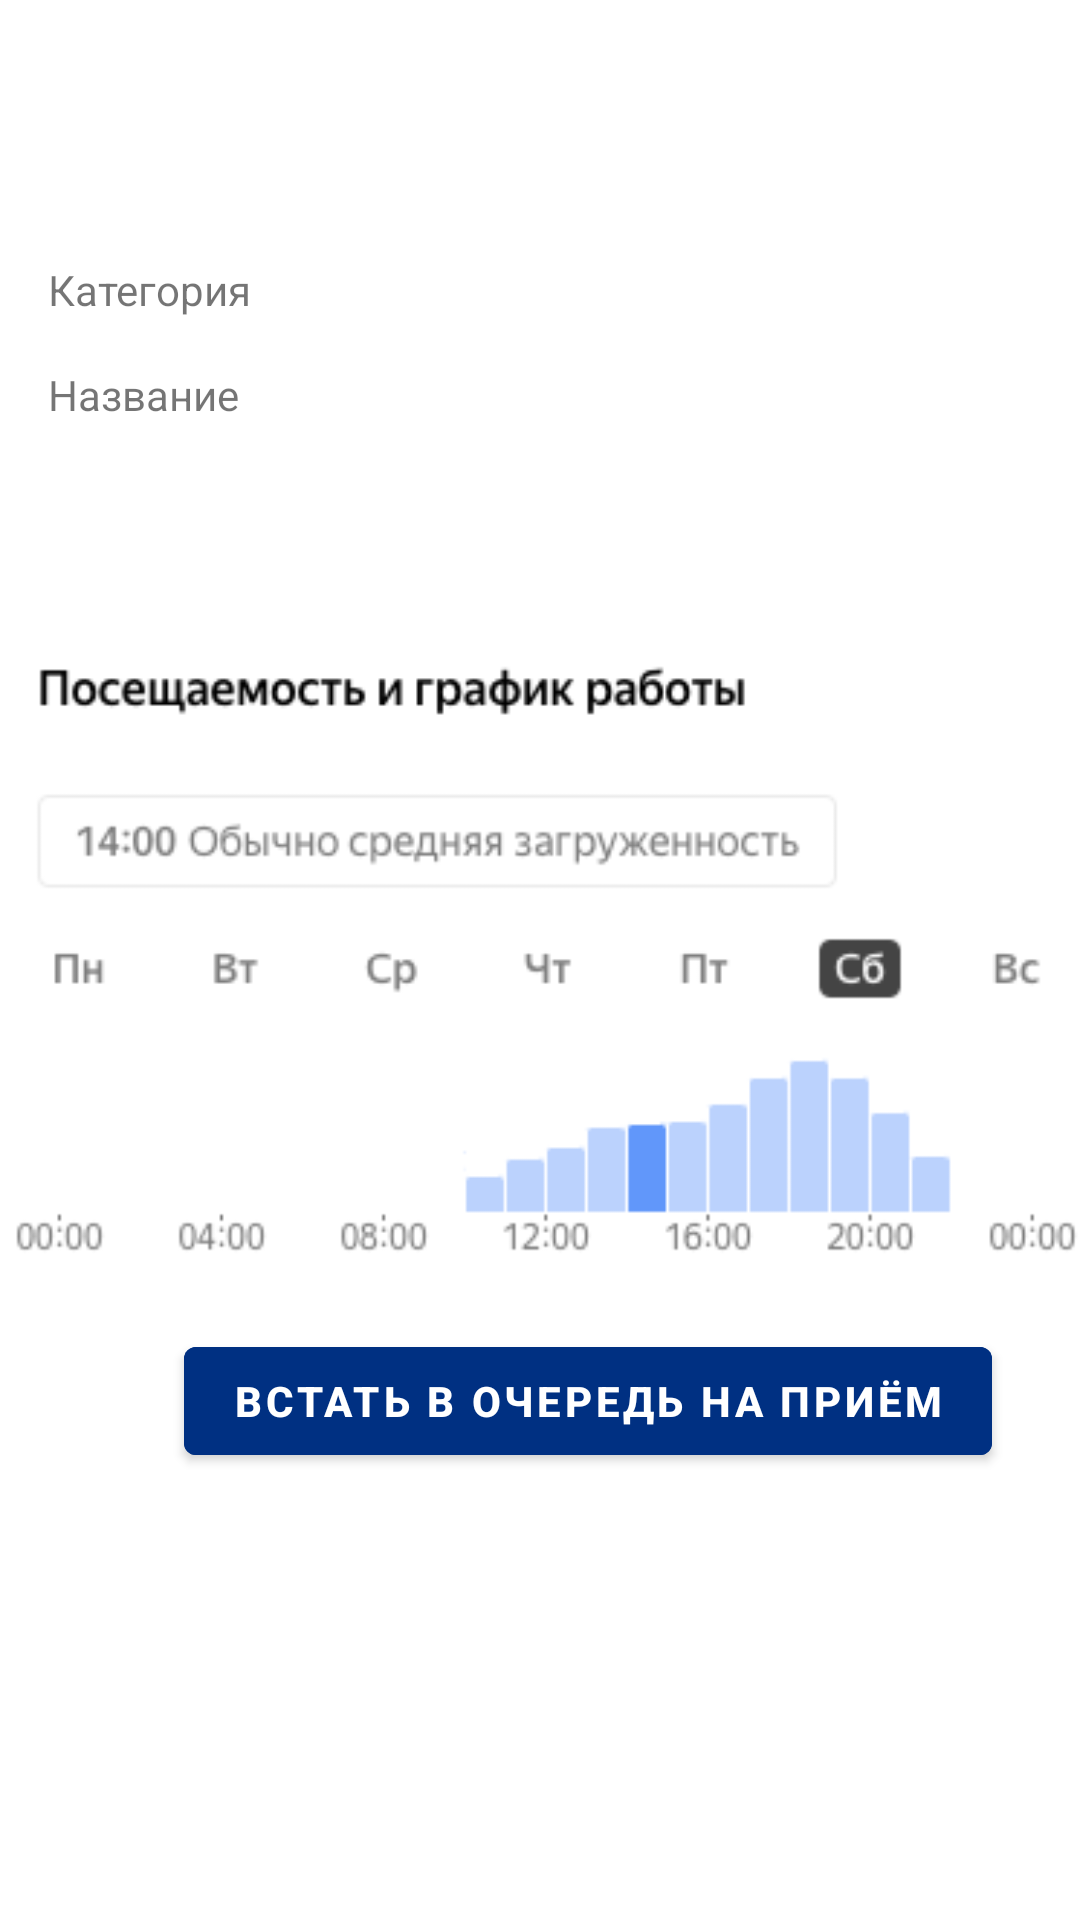

Here is an Android app screen rendered from its layout file. Give the layout XML and the strings, colors and styles it references.
<!-- AndroidManifest.xml: application theme Theme.MoreTechHack -->
<!-- res/layout/dialog_details.xml -->
<?xml version="1.0" encoding="utf-8"?>
<LinearLayout xmlns:android="http://schemas.android.com/apk/res/android"
    android:layout_width="match_parent"
    android:layout_height="wrap_content"
    android:layout_marginTop="8dp"
    android:layout_marginBottom="8dp"
    android:orientation="vertical">

    <View
        android:layout_width="match_parent"
        android:layout_height="15dp"
        android:background="@drawable/background_bottom_dialog" />

    <LinearLayout
        android:layout_width="match_parent"
        android:layout_height="wrap_content"
        android:background="#FFF"
        android:orientation="vertical"
        android:paddingBottom="32dp">

        <TextView
            android:id="@+id/tv_bottom_sheet_heading"
            android:layout_width="match_parent"
            android:layout_height="56dp"
            android:background="#FFFFFF"
            android:gravity="center"
            android:paddingStart="16dp"
            android:paddingEnd="16dp"
            android:textSize="16dp" />


        <LinearLayout
            android:layout_width="wrap_content"
            android:layout_height="wrap_content"
            android:orientation="vertical" />

        <TextView
            android:id="@+id/bank_address"
            android:layout_width="wrap_content"
            android:layout_height="wrap_content"
            android:layout_marginStart="16dp"
            android:layout_marginTop="16dp"
            android:text="Категория" />

        <TextView
            android:id="@+id/bank_time"
            android:layout_width="wrap_content"
            android:layout_height="wrap_content"
            android:layout_marginStart="16dp"
            android:layout_marginTop="16dp"
            android:text="Название" />

        <TextView
            android:id="@+id/bank_phone"
            android:layout_width="wrap_content"
            android:layout_height="wrap_content"
            android:layout_marginStart="16dp"
            android:layout_marginTop="16dp" />

        <TextView
            android:id="@+id/bank_availability"
            android:layout_width="wrap_content"
            android:layout_height="wrap_content"
            android:layout_marginStart="16dp"
            android:layout_marginTop="16dp"
            android:textStyle="bold" />

        <ImageView
            android:layout_width="match_parent"
            android:layout_height="wrap_content"
            android:src="@drawable/load"></ImageView>

        <com.google.android.material.button.MaterialButton
            android:id="@+id/que"
            android:layout_width="wrap_content"
            android:layout_height="wrap_content"
            android:layout_gravity="center"
            android:layout_marginStart="16dp"
            android:layout_marginTop="16dp"
            android:backgroundTint="#003082"
            android:text="Встать в очередь на приём"
            android:textStyle="bold" />


    </LinearLayout>


</LinearLayout>
<!-- resources referenced by this layout -->
<resources>
  <!-- drawable load: png bitmap (drawable, 14602 bytes) -->
  <style name="Theme.MoreTechHack" parent="Theme.MaterialComponents.DayNight.DarkActionBar">
          
          <item name="colorPrimary">@color/purple_500</item>
          <item name="colorPrimaryVariant">@color/purple_700</item>
          <item name="colorOnPrimary">@color/white</item>
          
          <item name="colorSecondary">@color/teal_200</item>
          <item name="colorSecondaryVariant">@color/teal_700</item>
          <item name="colorOnSecondary">@color/black</item>
          
          <item name="android:statusBarColor">?attr/colorPrimaryVariant</item>
          
      </style>
  <color name="purple_500">#002367</color>
  <color name="purple_700">#003082</color>
  <color name="white">#FFFFFFFF</color>
  <color name="teal_200">#FF03DAC5</color>
  <color name="teal_700">#FF018786</color>
  <color name="black">#FF000000</color>
</resources>
